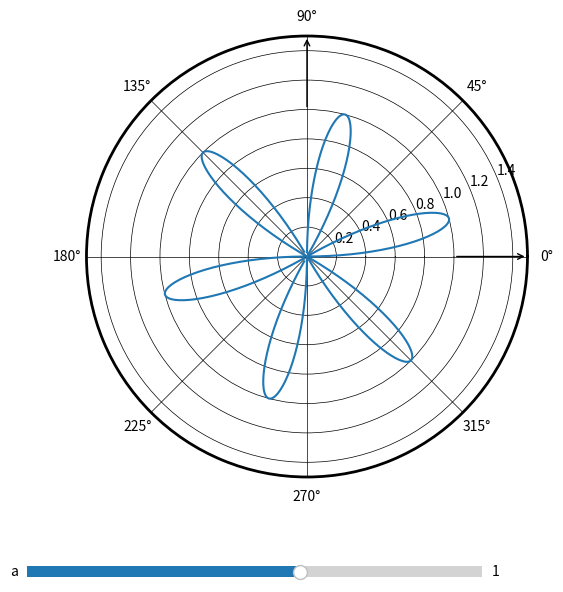

Write the Python code that produced this figure.
import numpy as np
import matplotlib.pyplot as plt
from matplotlib.widgets import Slider

# Настройка начального окна и графика
fig, ax = plt.subplots(figsize=(7, 7), subplot_kw={'projection': 'polar'})
plt.subplots_adjust(left=0.1, bottom=0.25)

# Начальное значение для a
a_init = 1.0
phi = np.linspace(0, 2*np.pi, 1000)
rho = a_init * np.sin(6 * phi)

# Отображение начального графика
line, = ax.plot(phi, rho)

# Установка начала радиальной оси в ноль и динамическая установка пределов
ax.set_rorigin(0)
ax.set_rlim(0, max(abs(rho)) + 0.5)

# Настройка внешнего вида осей
ax.grid(True, color='black', linestyle='-', linewidth=0.5)
ax.spines['polar'].set_visible(True)
ax.spines['polar'].set_linewidth(2)

# Установка стрелок для направления осей
rmax = max(abs(rho)) + 0.5
ax.annotate("", xy=(0, rmax), xytext=(0, rmax - 0.5), 
            arrowprops=dict(arrowstyle="->", color="k"))
ax.annotate("", xy=(np.pi/2, rmax), xytext=(np.pi/2, rmax - 0.5), 
            arrowprops=dict(arrowstyle="->", color="k"))

# Добавление слайдера
ax_slider = plt.axes([0.1, 0.1, 0.65, 0.03], facecolor='lightgoldenrodyellow')
slider = Slider(ax_slider, 'a', -5.0, 5.0, valinit=a_init)

# Функция обновления графика при изменении значения a
def update(val):
    a = slider.val
    rho_new = a * np.sin(6 * phi)
    line.set_ydata(rho_new)
    
    # Динамическая установка пределов оси ρ
    ax.set_rlim(0, max(abs(rho_new)) + 0.5)
    fig.canvas.draw_idle()

slider.on_changed(update)

plt.show()
